Labelled photos from "car-view-cls", an image-classification folder in zakuangyong/yolov11-view-cls-train. The possible labels are: back, back left side 45 degrees, back right side 45 degrees, front, front left side 45 degrees, front right side 45 degrees, left side, right side.

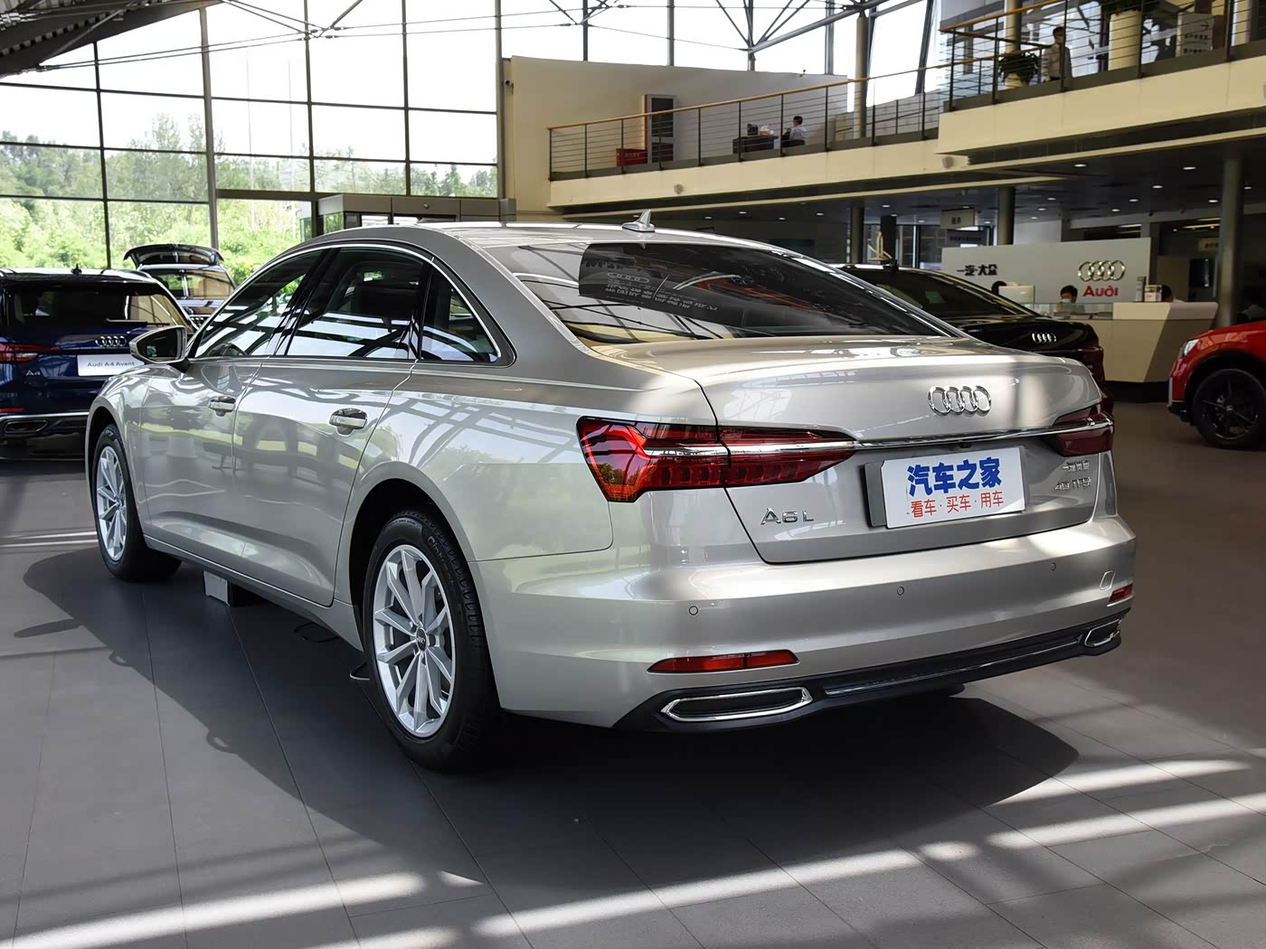
Label: back left side 45 degrees

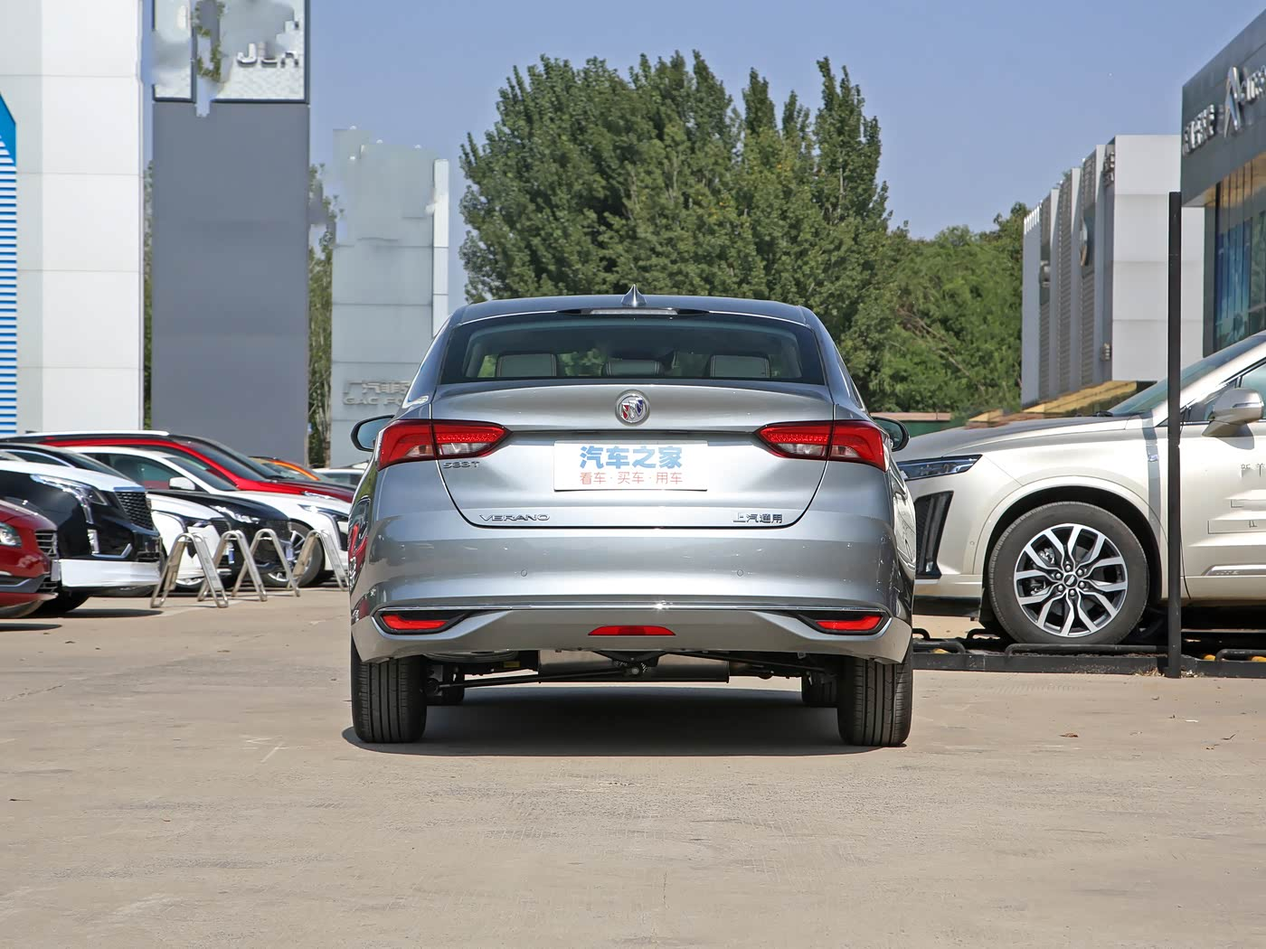
Label: back

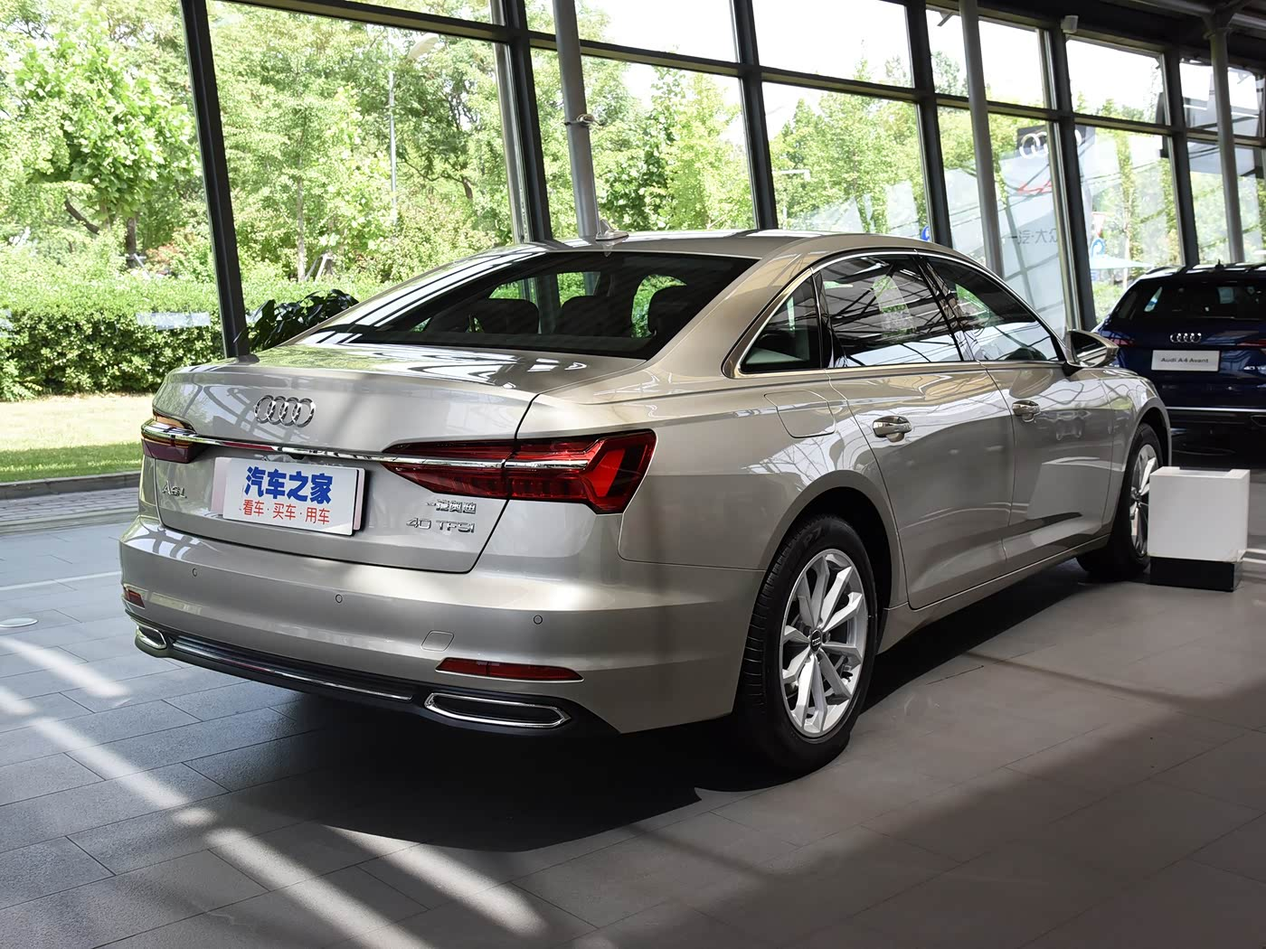
Label: back right side 45 degrees

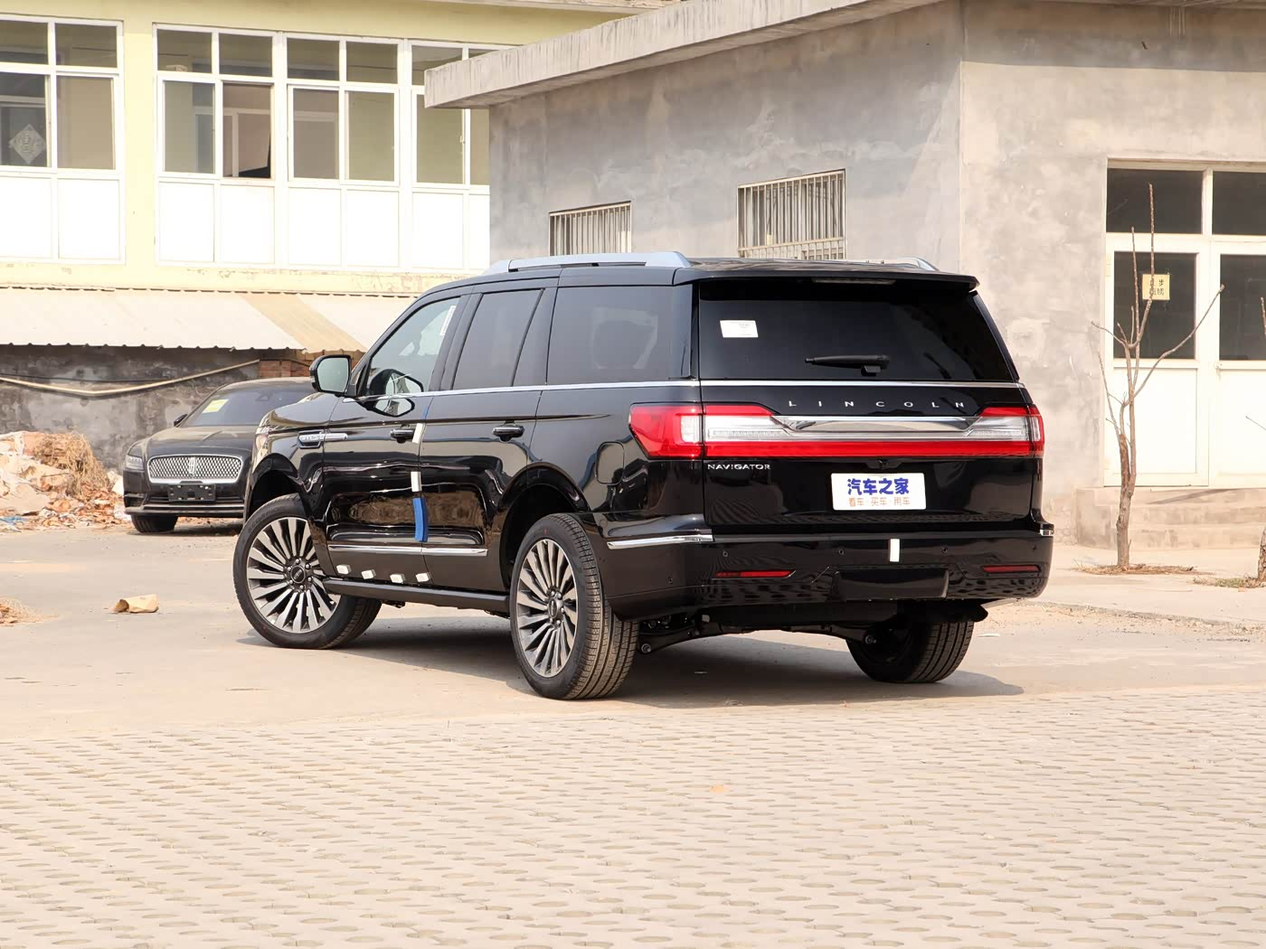
Label: back left side 45 degrees

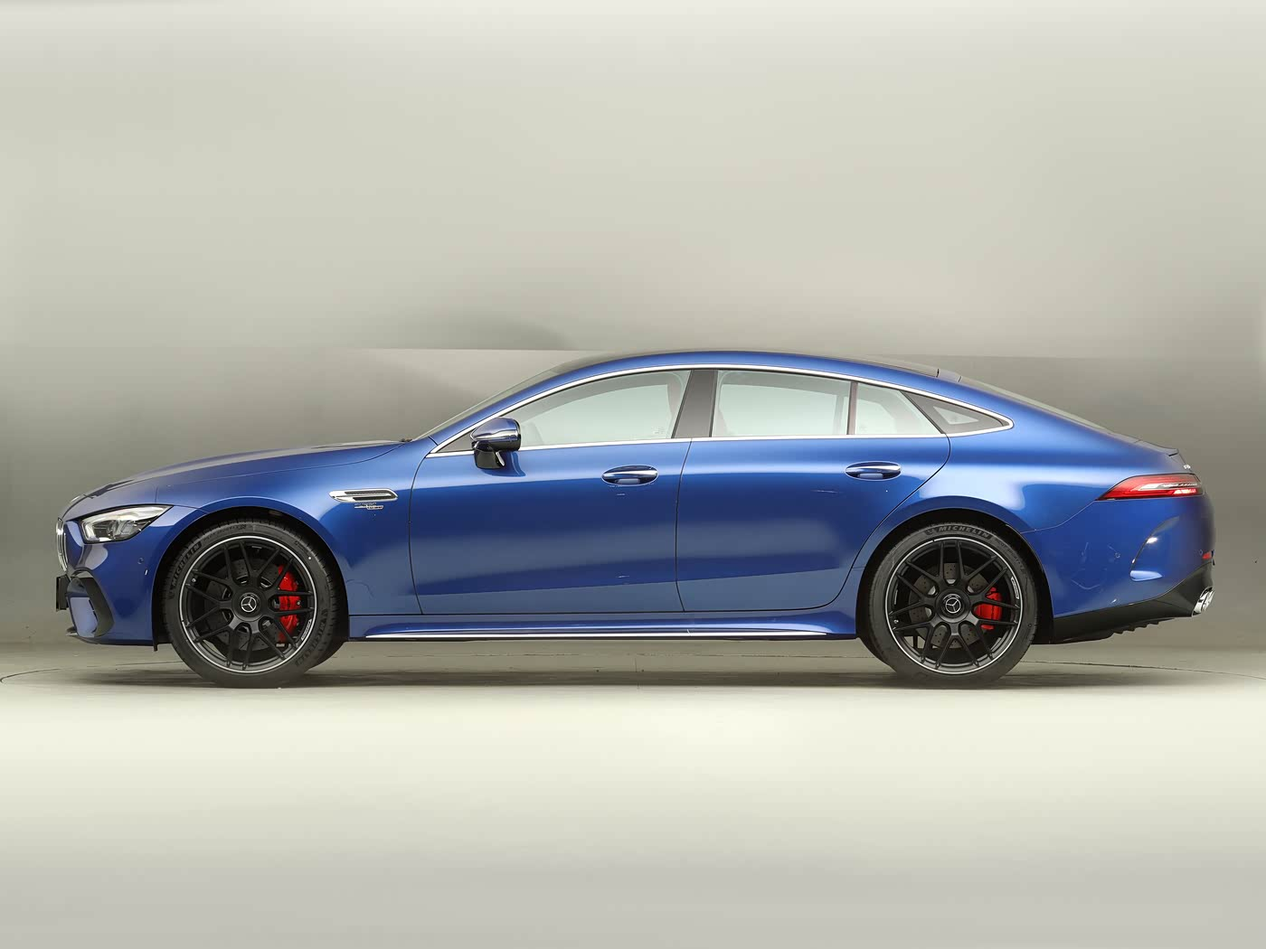
Label: left side

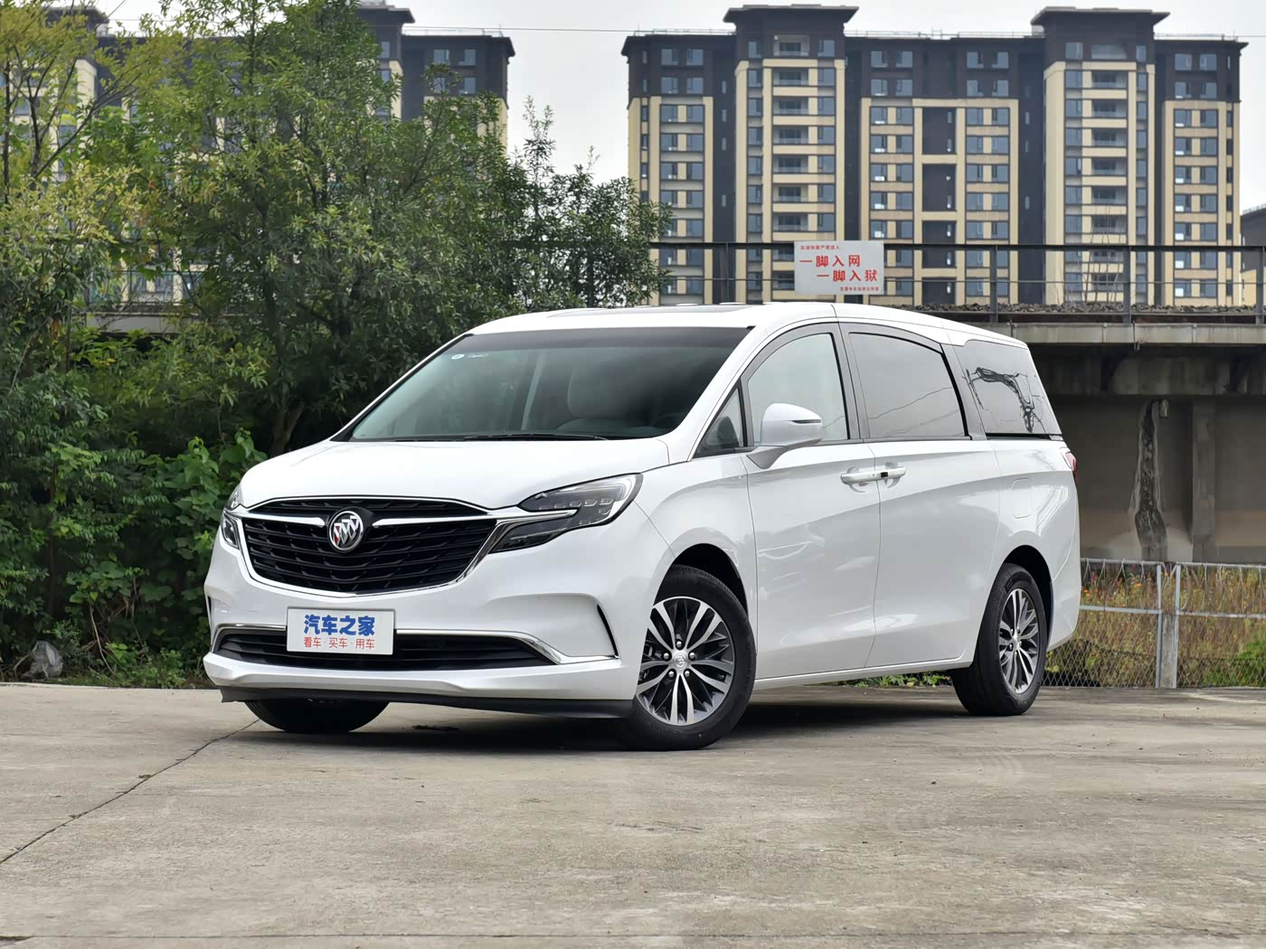
Label: front left side 45 degrees
